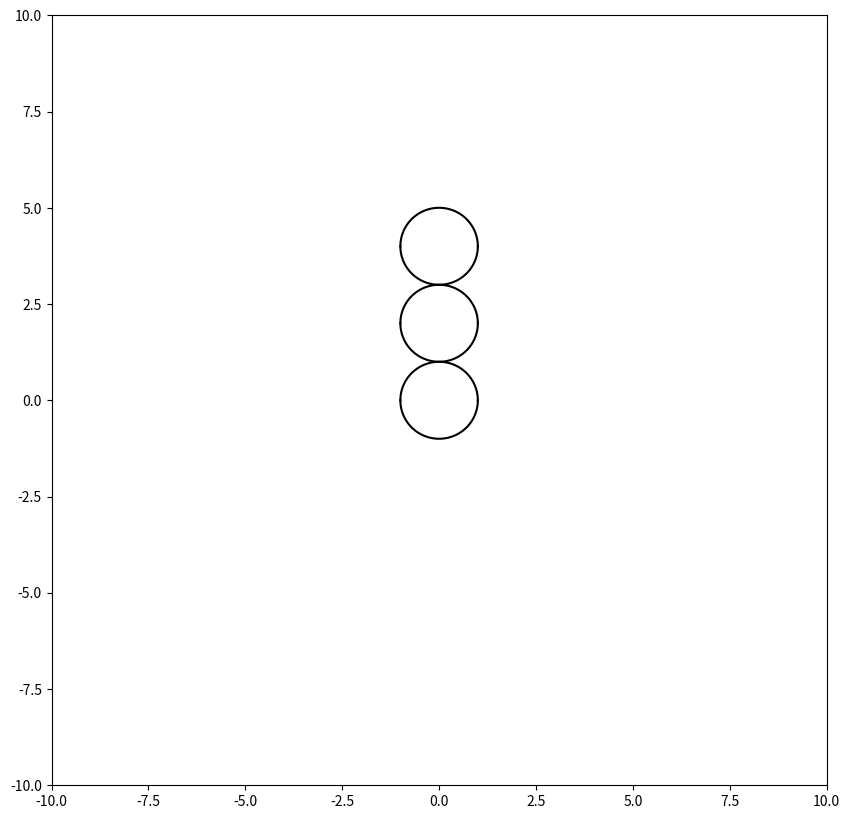

Generate this figure with matplotlib:
# -*- coding: utf-8 -*-
"""
Created on Fri Jul 19 19:16:30 2024

@author: Matt E. Zeller
"""
from math import *
import numpy as np
from matplotlib import pyplot
from matplotlib import patches
from matplotlib.path import Path

def circle(r,h,N):
#r is radius of circle
#h is x position of center of circle (k=0 always)
#N is number of subintervals
    circ_array = np.zeros(((2*N)+1,2))
    for x in range((2*N)+1):
        y = sqrt(abs((r**2)-(((((x/N)-r)-h)**2))))
        circ_array[x,0]=((x/N)-r)
        circ_array[x,1]=y
    return circ_array

A = circle(1.,0.,1000)

fig = pyplot.figure(figsize=(10,10))
# sfigs = fig.subfigures(1,2)
ax = pyplot.axis(xmin=-10,xmax=10,ymin=-10,ymax=10)
ax = pyplot.axis(True)

shift=np.ones(np.shape(A))
for n in range(3):
    lines = pyplot.plot(A[...,0], A[...,1] + (2*n*shift[...,1]),
                        A[...,0], np.negative(A[...,1]) + (2*n*shift[...,1]),'b')
    pyplot.setp(lines, color='0')

# vertices = [
#     (0.,0.),
#     (1.,1.),
# ]

# codes = [
#     Path.MOVETO,
#     Path.LINETO,
# ]

# path = Path(vertices, codes)

# patch = patches.PathPatch(Path(vertices, codes))
# ax.add_patch(patch)
# pyplot.show()

# ax.autoscale()
